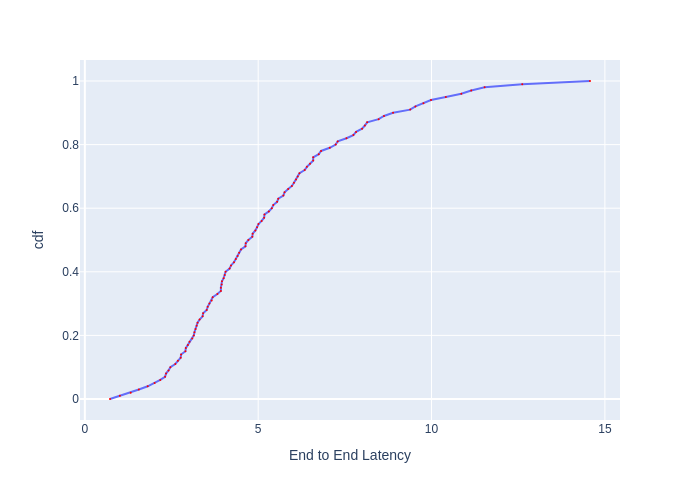

The data file committed next to this chart (first rows):
, cdf, End to End Latency
0, 0.0, 0.7254
1, 0.01, 1.011
2, 0.02, 1.322
3, 0.03, 1.557
4, 0.04, 1.813
5, 0.05, 2.012
6, 0.06, 2.175
7, 0.07, 2.314
8, 0.08, 2.342
9, 0.09, 2.413
10, 0.1, 2.467
11, 0.11, 2.609
12, 0.12, 2.683
13, 0.13, 2.765
14, 0.14, 2.776
15, 0.15, 2.901
16, 0.16, 2.912
17, 0.17, 2.971
18, 0.18, 3.019
19, 0.19, 3.099
20, 0.2, 3.142
21, 0.21, 3.161
22, 0.22, 3.193
23, 0.23, 3.225
24, 0.24, 3.251
25, 0.25, 3.31
26, 0.26, 3.397
27, 0.27, 3.411
28, 0.28, 3.515
29, 0.29, 3.543
30, 0.3, 3.593
31, 0.31, 3.658
32, 0.32, 3.688
33, 0.33, 3.823
34, 0.34, 3.924
35, 0.35, 3.924
36, 0.36, 3.947
37, 0.37, 3.955
38, 0.38, 4.003
39, 0.39, 4.035
40, 0.4, 4.059
41, 0.41, 4.175
42, 0.42, 4.216
43, 0.43, 4.302
44, 0.44, 4.354
45, 0.45, 4.406
46, 0.46, 4.45
47, 0.47, 4.504
48, 0.48, 4.632
49, 0.49, 4.641
50, 0.5, 4.716
51, 0.51, 4.831
52, 0.52, 4.84
53, 0.53, 4.918
54, 0.54, 4.968
55, 0.55, 5.008
56, 0.56, 5.099
57, 0.57, 5.171
58, 0.58, 5.181
59, 0.59, 5.307
... 41 more rows
